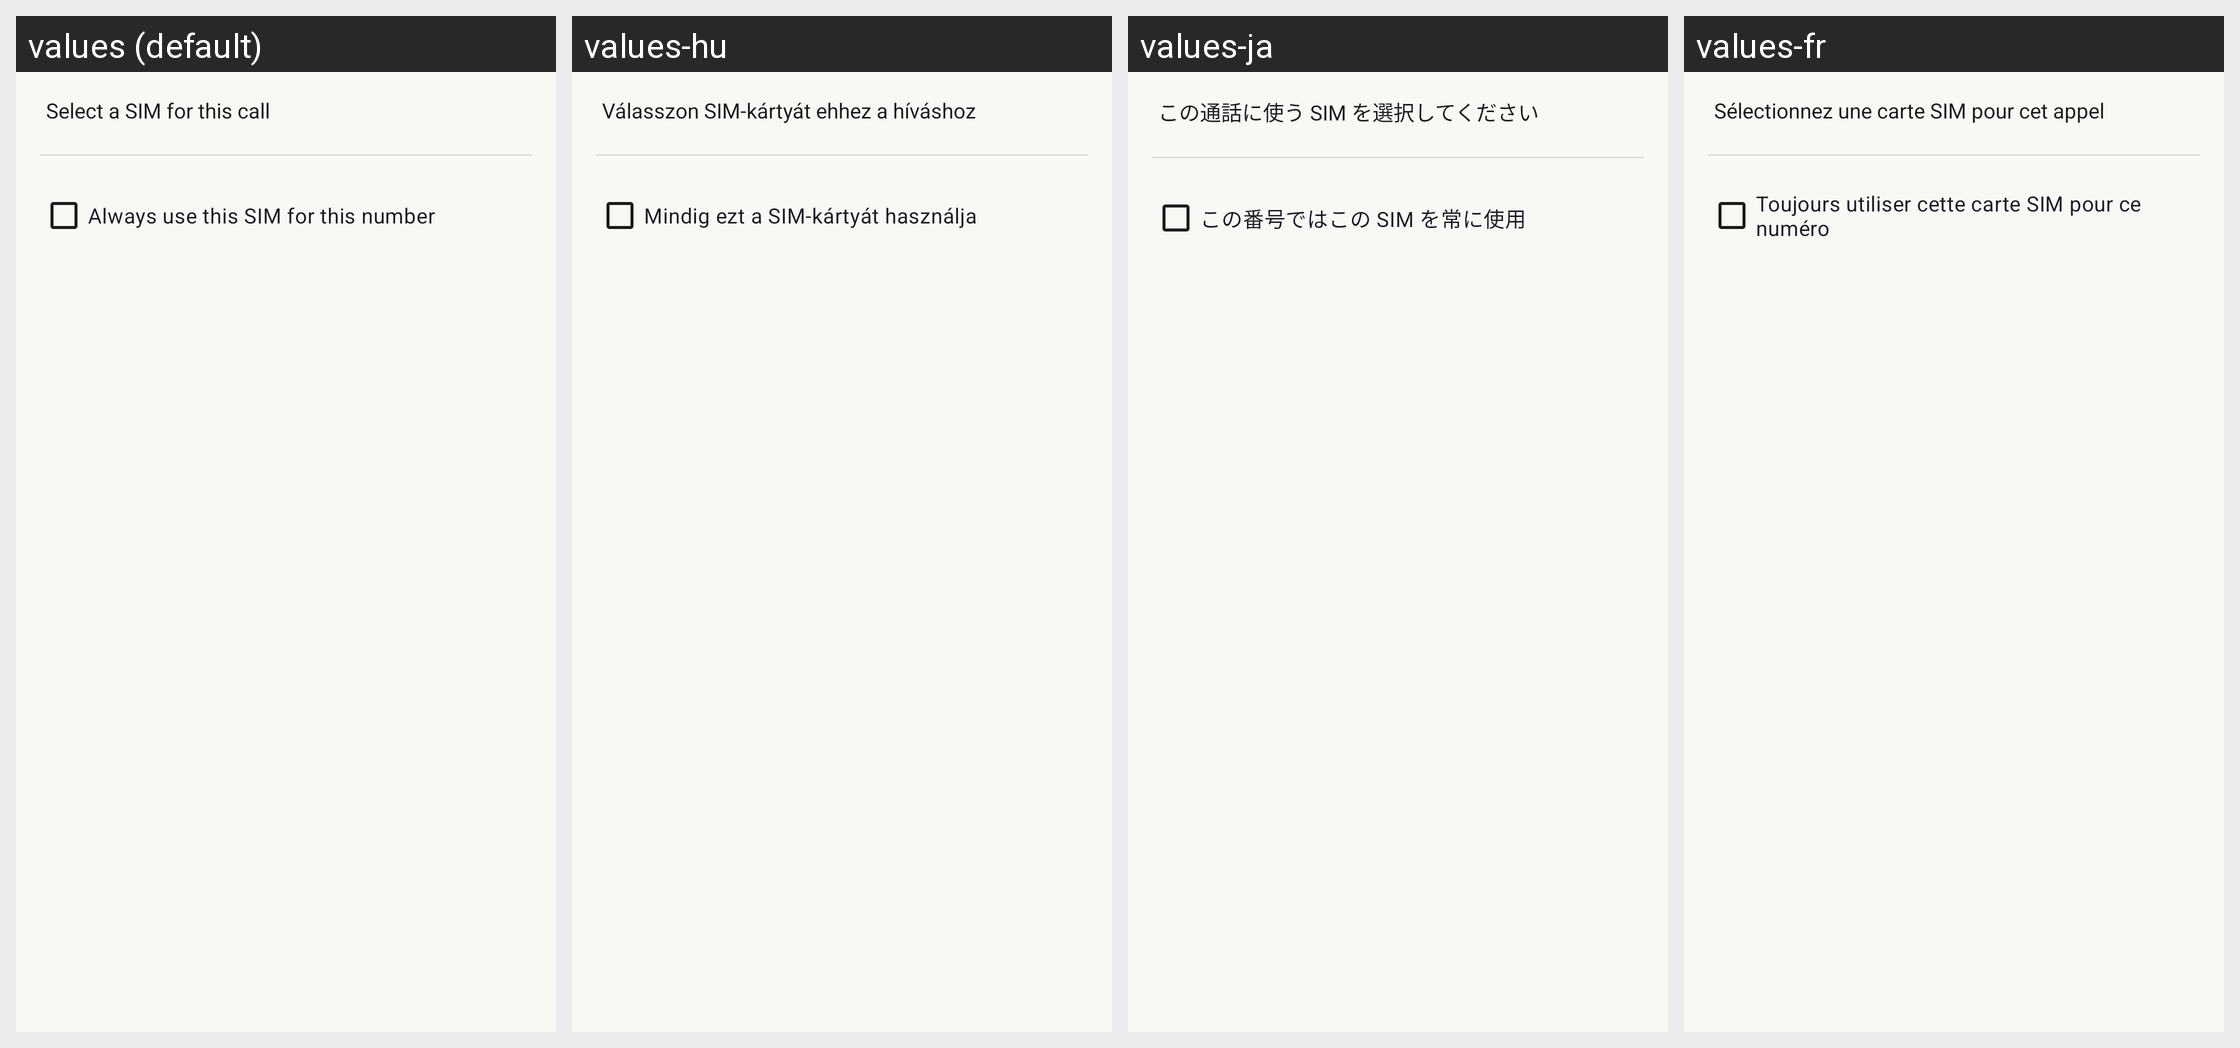

The same Android screen rendered under several of its app's locales, left to right. List the strings drawn on it with the default value and each locale's translation.
Android screen res/layout/dialog_select_sim.xml rendered under 4 locales, left to right: values (default), values-hu, values-ja, values-fr. Device: Nexus 5 (rendered at 1080×1920; each locale shown at half size, 540×960, under a caption strip naming it); theme AppTheme.
Other locales in the repository, not shown: values-ar, values-az, values-be, values-bg, values-bqi, values-br, values-bs, values-ca, values-ckb, values-cs, values-cy, values-da, values-de, values-el, values-en-rGB, values-eo, values-es, values-es-rUS, values-et, values-eu, values-fa, values-fi, values-ga, values-gl, values-hi, values-hr, values-ia, values-in, values-it, values-iw, values-kab, values-ko, values-lt, values-lv, values-ml, values-nb-rNO, values-nl, values-oc, values-pa, values-pa-rPK, values-pl, values-pt, values-pt-rBR, values-pt-rPT, values-ro, values-ru, values-sk, values-sl, values-sr, values-sv, values-ta, values-th, values-tr, values-uk, values-vi, values-zh-rCN, values-zh-rHK, values-zh-rTW.
Strings drawn on this screen, with the default value and each locale's value (text and hints the layout hard-codes, and strings that could not be matched under every locale, appear in the picture but are not listed):

select_sim
  values: Select a SIM for this call
  values-hu: Válasszon SIM-kártyát ehhez a híváshoz
  values-ja: この通話に使う SIM を選択してください
  values-fr: Sélectionnez une carte SIM pour cet appel

always_use_this_sim
  values: Always use this SIM for this number
  values-hu: Mindig ezt a SIM-kártyát használja
  values-ja: この番号ではこの SIM を常に使用
  values-fr: Toujours utiliser cette carte SIM pour ce numéro
